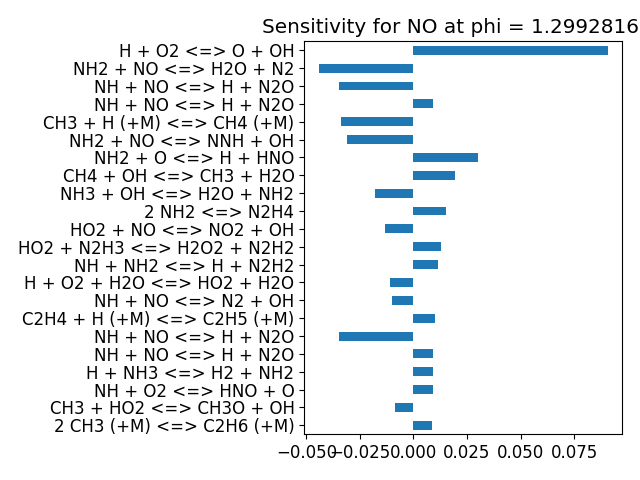

Source data for this figure (header and first rows):
, base_case
2 O + M <=> O2 + M, -6.302999675506522e-08
H + O + M <=> OH + M, -2.4210702767890143e-06
H2 + O <=> H + OH, -0.006646
HO2 + O <=> O2 + OH, 7.582668056285099e-05
H2O2 + O <=> HO2 + OH, -9.971466959247323e-06
CH + O <=> CO + H, -1.2447280326618555e-05
CH2 + O <=> H + HCO, -6.727370623626755e-05
CH2(S) + O <=> CO + H2, -5.379114823177463e-06
CH2(S) + O <=> H + HCO, -5.070040170302005e-07
CH3 + O <=> CH2O + H, -0.003836
CH3 + O => CO + H + H2, 6.043431536282529e-06
CH4 + O <=> CH3 + OH, -0.006504
CO + O (+M) <=> CO2 (+M), -8.304962848139255e-05
HCO + O <=> CO + OH, -5.441714336888495e-05
HCO + O <=> CO2 + H, -5.008060196758819e-05
CH2O + O <=> HCO + OH, -0.001137
CH2OH + O <=> CH2O + OH, -5.09424383539126e-06
CH3O + O <=> CH2O + OH, -3.220803896615058e-06
CH3OH + O <=> CH2OH + OH, -0.0001108
CH3OH + O <=> CH3O + OH, -1.0759943710219572e-05
C2H + O <=> CH + CO, -3.961242706023311e-07
C2H2 + O <=> H + HCCO, -0.0007826
C2H2 + O <=> C2H + OH, -3.498231953801095e-06
C2H2 + O <=> CH2 + CO, -0.0003919
C2H3 + O <=> CH2CO + H, -9.257429093184228e-05
C2H4 + O <=> CH3 + HCO, -0.001579
C2H5 + O <=> CH2O + CH3, -9.178587408862927e-05
C2H6 + O <=> C2H5 + OH, -0.001146
HCCO + O <=> 2 CO + H, -4.833118841195621e-05
CH2CO + O <=> HCCO + OH, -1.1848279251797019e-05
CH2CO + O <=> CH2 + CO2, -6.860647719409393e-06
CO + O2 <=> CO2 + O, 1.582941969593495e-05
CH2O + O2 <=> HCO + HO2, 2.8458915844849595e-05
H + O2 + M <=> HO2 + M, -0.002187
H + O2 + O2 <=> HO2 + O2, -0.000883
H + O2 + H2O <=> HO2 + H2O, -0.01092
H + O2 + N2 <=> HO2 + N2, -0.006328
H + O2 + AR <=> HO2 + AR, 0.0
H + O2 <=> O + OH, 0.09063
2 H + M <=> H2 + M, -6.154772367633705e-05
2 H + H2 <=> H2 + H2, -7.490012893177018e-06
2 H + H2O <=> H2 + H2O, -0.0001545
2 H + CO2 <=> H2 + CO2, -8.564150577815033e-07
H + OH + M <=> H2O + M, -0.0006495
H + HO2 <=> H2O + O, 0.0002799
H + HO2 <=> H2 + O2, 0.002593
H + HO2 <=> 2 OH, 0.0004868
H + H2O2 <=> H2 + HO2, 0.0001128
H + H2O2 <=> H2O + OH, 2.6883350066165888e-05
CH + H <=> C + H2, -0.0005377
CH2 + H (+M) <=> CH3 (+M), -0.0001066
CH2(S) + H <=> CH + H2, 2.5789790488081427e-06
CH3 + H (+M) <=> CH4 (+M), -0.03384
CH4 + H <=> CH3 + H2, 0.001624
H + HCO (+M) <=> CH2O (+M), 3.2112454076911305e-05
H + HCO <=> CO + H2, -0.001998
CH2O + H (+M) <=> CH2OH (+M), 0.001101
CH2O + H (+M) <=> CH3O (+M), 0.004454
CH2O + H <=> H2 + HCO, -0.0003435
CH2OH + H (+M) <=> CH3OH (+M), -6.64046429384989e-07
... 296 more rows
